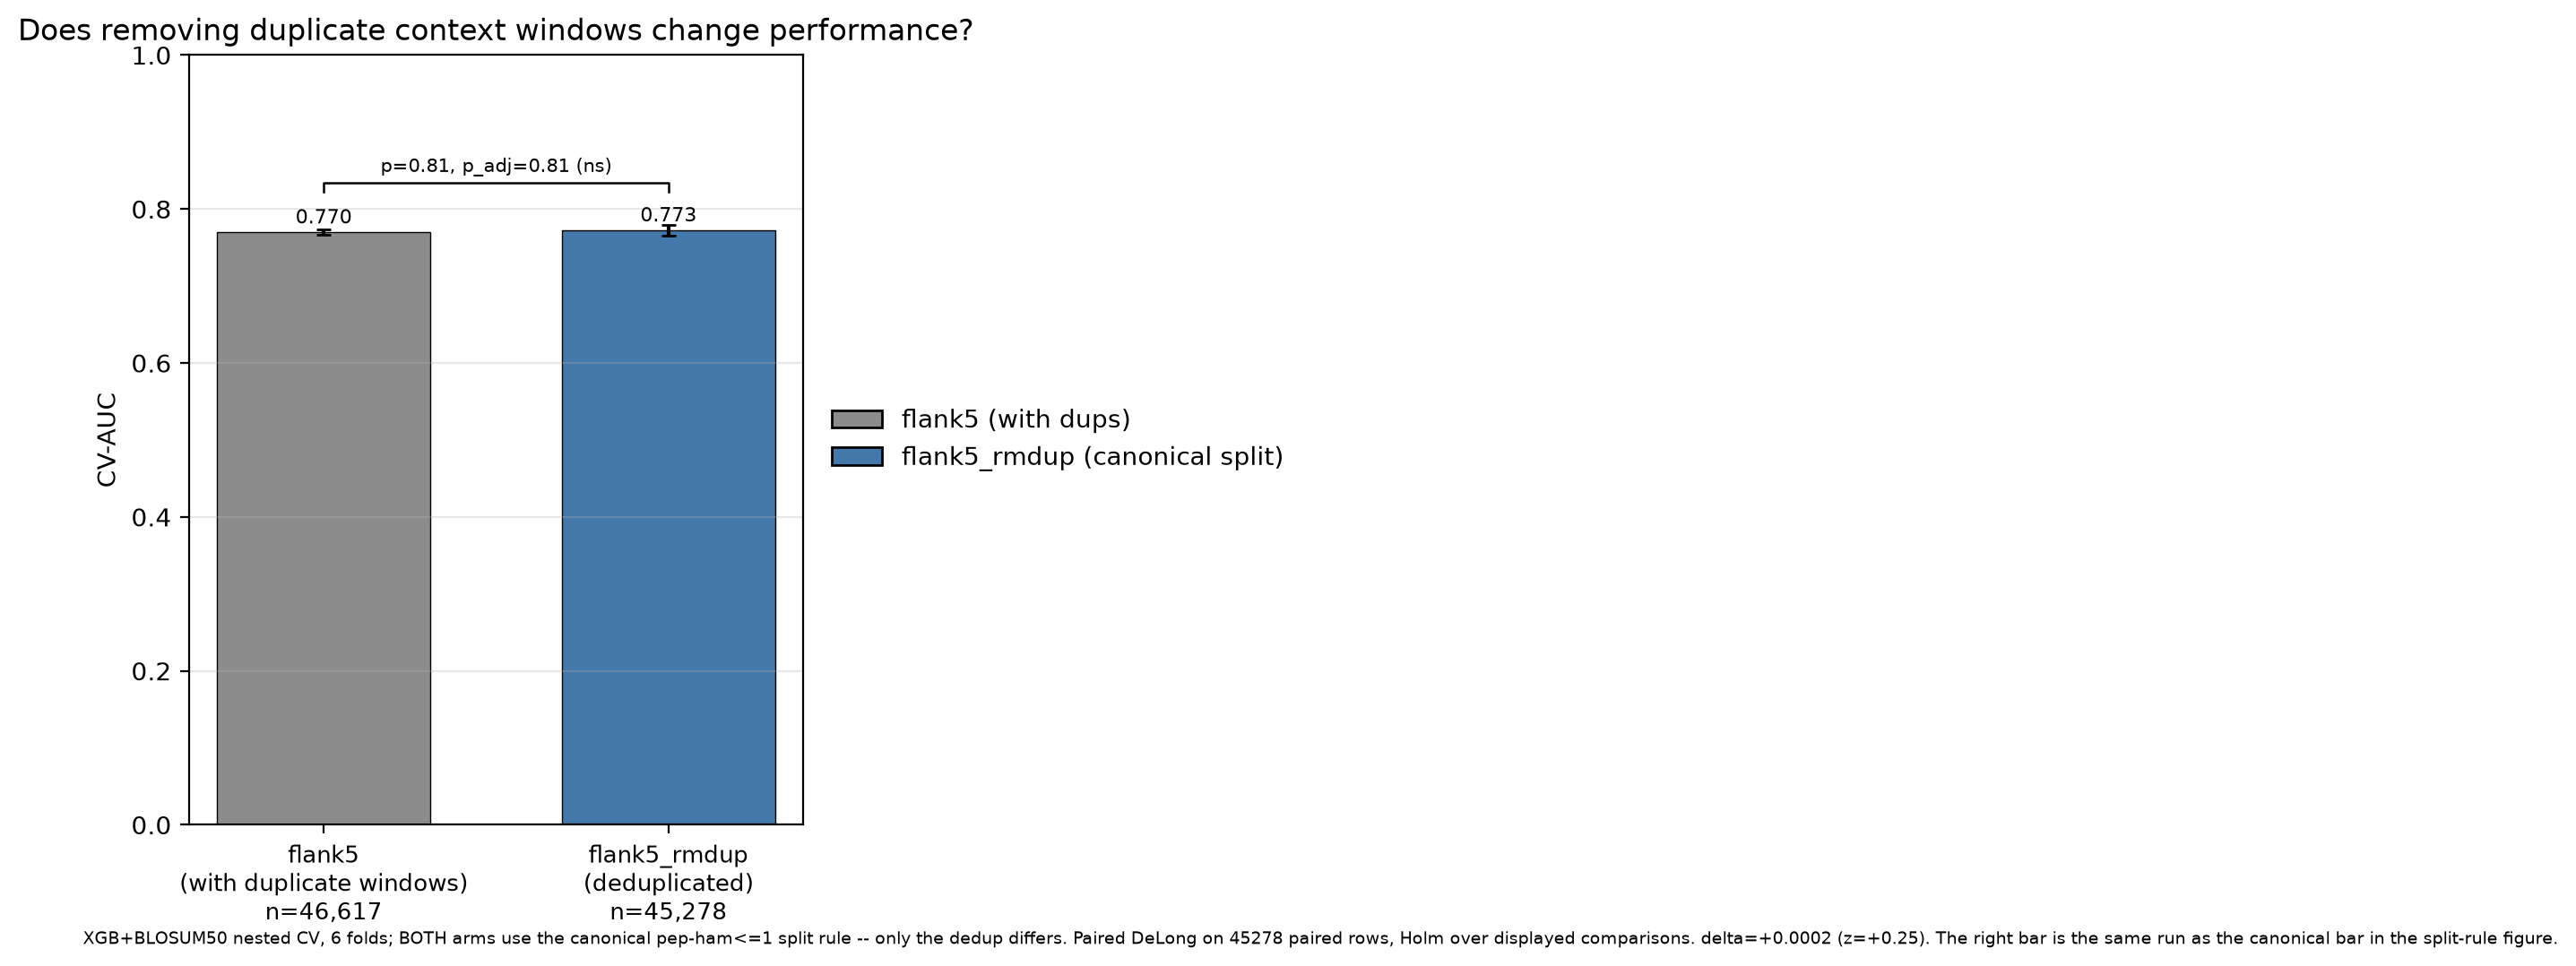

Values plotted in this chart, from the file beside it:
dataset, auc_full, auc_common_subset, n_rows, json
flank5 (canonical split), 0.7701, 0.7729, 46617, cv_results_xgb_blosum50_flat_20261107_21…
flank5_rmdup (canonical split), 0.7727, 0.7726, 45278, cv_results_xgb_blosum50_flat_20261113_22…
de_long_common, , , 0.000221, p=0.805422, p_adj=0.805422, z=0.2463, n_paired=45278
